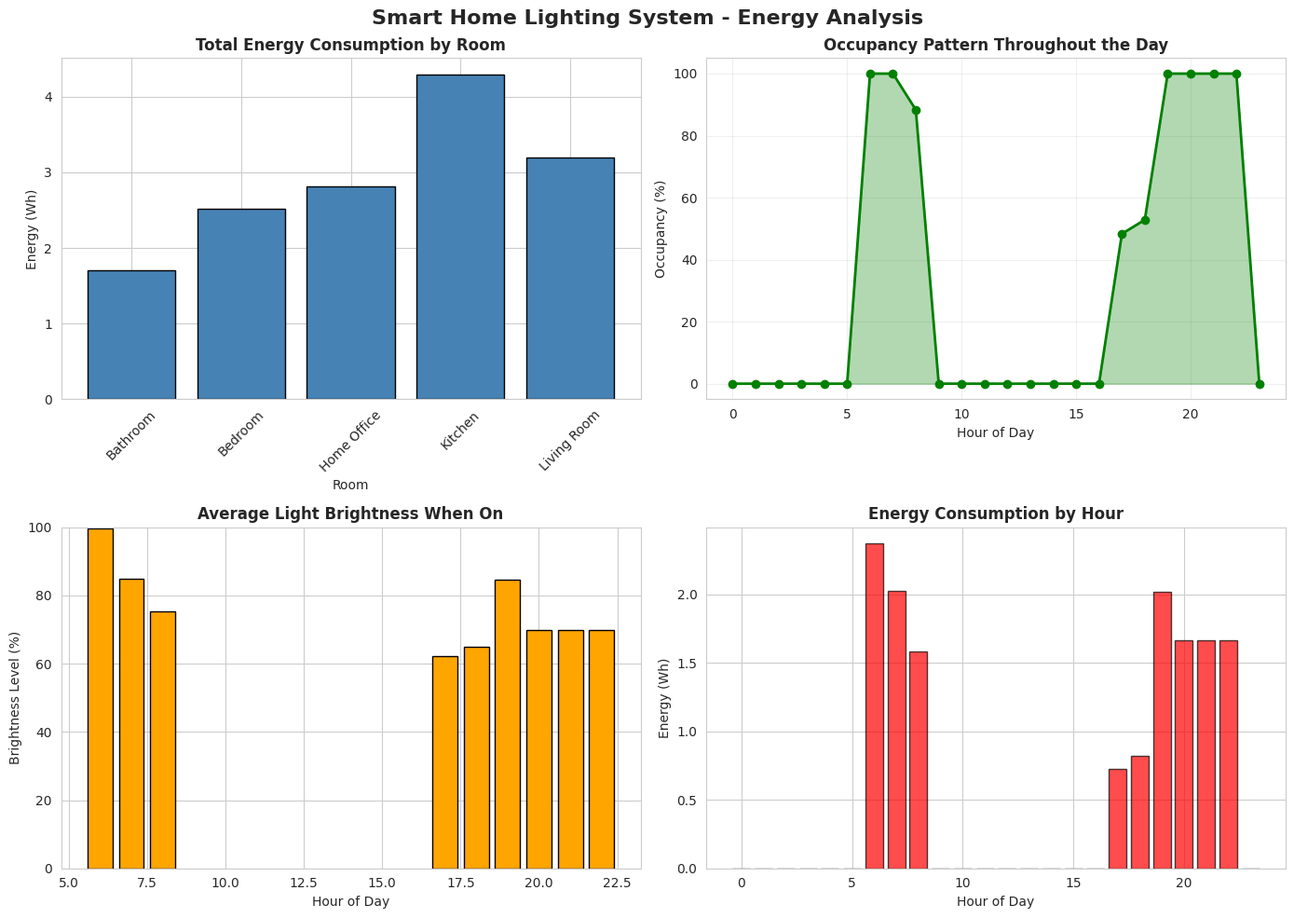

Source code (Python): (Note: this script raises an exception after producing the figure.)
"""
Smart Home Lighting Automation System
Using Occupancy Detection and Intelligent Energy Management
"""

import numpy as np
import pandas as pd
import matplotlib.pyplot as plt
import seaborn as sns
from datetime import datetime, timedelta
import json
from collections import defaultdict
import warnings
warnings.filterwarnings('ignore')

# Set style for better visualizations
sns.set_style("whitegrid")
plt.rcParams['figure.figsize'] = (12, 7)
plt.rcParams['font.size'] = 10

class OccupancySensor:
    """Simulates occupancy detection using motion sensors and light sensors"""
    
    def __init__(self, room_name, sensor_sensitivity=0.75):
        self.room_name = room_name
        self.sensor_sensitivity = sensor_sensitivity
        self.occupancy_history = []
        self.motion_detected = False
        self.light_level = 0
        
    def detect_occupancy(self, motion_signal, ambient_light):
        """
        Detect occupancy based on motion and ambient light levels
        motion_signal: 0-1 (probability of motion)
        ambient_light: 0-100 (lux level)
        """
        # Occupancy is detected if motion exceeds sensitivity threshold
        # or if light level is low and motion is detected
        occupancy = False
        
        if motion_signal > self.sensor_sensitivity:
            occupancy = True
        elif motion_signal > (self.sensor_sensitivity * 0.5) and ambient_light < 50:
            occupancy = True
            
        self.motion_detected = occupancy
        self.light_level = ambient_light
        self.occupancy_history.append({
            'timestamp': datetime.now(),
            'occupancy': occupancy,
            'motion_signal': motion_signal,
            'ambient_light': ambient_light
        })
        
        return occupancy


class SmartLightingController:
    """Controls lighting based on occupancy and energy optimization"""
    
    def __init__(self, room_name, light_power_watts=60, min_brightness=10, max_brightness=100):
        self.room_name = room_name
        self.light_power_watts = light_power_watts
        self.min_brightness = min_brightness
        self.max_brightness = max_brightness
        self.brightness_level = 0
        self.is_on = False
        self.control_history = []
        self.energy_consumed = 0  # in Wh
        
    def control_light(self, occupancy, ambient_light, time_of_day, user_preference=None):
        """
        Control light based on occupancy and ambient light
        time_of_day: hour (0-23)
        user_preference: dict with 'brightness' and 'mode' keys
        """
        if occupancy:
            # Calculate brightness based on ambient light
            if ambient_light < 30:
                target_brightness = self.max_brightness
            elif ambient_light < 100:
                target_brightness = max(self.min_brightness, self.max_brightness - (ambient_light / 100) * 50)
            else:
                target_brightness = self.min_brightness
                
            # Apply user preference if available
            if user_preference and 'brightness' in user_preference:
                target_brightness = user_preference['brightness']
                
            # Time-based adjustment (dimmer in evening)
            if 20 <= time_of_day <= 23 or 0 <= time_of_day < 6:
                target_brightness = max(self.min_brightness, target_brightness * 0.7)
                
            self.brightness_level = target_brightness
            self.is_on = True
        else:
            # Turn off light when room is unoccupied
            self.brightness_level = 0
            self.is_on = False
            
        # Record control action
        self.control_history.append({
            'timestamp': datetime.now(),
            'is_on': self.is_on,
            'brightness': self.brightness_level,
            'occupancy': occupancy,
            'ambient_light': ambient_light
        })
        
        return self.is_on, self.brightness_level
    
    def calculate_energy_consumption(self, duration_hours):
        """Calculate energy consumption for a given duration"""
        # Energy = Power * Time * (Brightness/100)
        if self.is_on:
            energy = (self.light_power_watts / 1000) * duration_hours * (self.brightness_level / 100)
        else:
            energy = 0
        self.energy_consumed += energy
        return energy


class SmartHomeSystem:
    """Main system integrating multiple rooms and sensors"""
    
    def __init__(self):
        self.rooms = {}
        self.sensors = {}
        self.controllers = {}
        self.daily_energy_log = []
        self.system_events = []
        
    def add_room(self, room_name, light_power_watts=60):
        """Add a room to the smart home system"""
        self.rooms[room_name] = {
            'name': room_name,
            'light_power': light_power_watts,
            'created_at': datetime.now()
        }
        self.sensors[room_name] = OccupancySensor(room_name)
        self.controllers[room_name] = SmartLightingController(room_name, light_power_watts)
        
    def simulate_day(self, date=None, num_intervals=288):
        """
        Simulate a full day with 5-minute intervals (288 intervals in 24 hours)
        """
        if date is None:
            date = datetime.now().date()
            
        daily_data = []
        total_energy = 0
        
        for interval in range(num_intervals):
            hour = (interval * 5) / 60  # Convert interval to hours
            time_of_day = int(hour)
            
            for room_name in self.rooms:
                # Simulate occupancy patterns
                motion_signal = self._generate_occupancy_pattern(time_of_day, interval)
                ambient_light = self._generate_light_pattern(time_of_day)
                
                # Detect occupancy
                occupancy = self.sensors[room_name].detect_occupancy(motion_signal, ambient_light)
                
                # Control light
                is_on, brightness = self.controllers[room_name].control_light(
                    occupancy, ambient_light, time_of_day
                )
                
                # Calculate energy for this interval (5 minutes = 1/12 hour)
                energy = self.controllers[room_name].calculate_energy_consumption(5/60)
                total_energy += energy
                
                daily_data.append({
                    'date': date,
                    'time': f"{time_of_day:02d}:{(interval % 12) * 5:02d}",
                    'hour': time_of_day,
                    'room': room_name,
                    'occupancy': occupancy,
                    'ambient_light': ambient_light,
                    'light_on': is_on,
                    'brightness': brightness,
                    'energy_consumed_wh': energy,
                    'motion_signal': motion_signal
                })
        
        self.daily_energy_log.append({
            'date': date,
            'total_energy_kwh': total_energy / 1000,
            'num_rooms': len(self.rooms)
        })
        
        return pd.DataFrame(daily_data)
    
    def _generate_occupancy_pattern(self, hour, interval):
        """Generate realistic occupancy patterns for different times of day"""
        # Morning: 6-9 AM (high occupancy)
        if 6 <= hour < 9:
            base_signal = 0.8 + np.random.normal(0, 0.1)
        # Work hours: 9 AM - 5 PM (low occupancy in home)
        elif 9 <= hour < 17:
            base_signal = 0.2 + np.random.normal(0, 0.1)
        # Evening: 5 PM - 11 PM (high occupancy)
        elif 17 <= hour < 23:
            base_signal = 0.75 + np.random.normal(0, 0.1)
        # Night: 11 PM - 6 AM (low occupancy)
        else:
            base_signal = 0.1 + np.random.normal(0, 0.05)
        
        return np.clip(base_signal, 0, 1)
    
    def _generate_light_pattern(self, hour):
        """Generate realistic ambient light patterns"""
        # Sunrise around 6 AM, sunset around 6 PM
        if 6 <= hour < 12:
            # Morning: increasing light
            light = 20 + (hour - 6) * 15
        elif 12 <= hour < 18:
            # Afternoon: peak light
            light = 100 - (hour - 12) * 5
        elif 18 <= hour < 20:
            # Evening: decreasing light
            light = 70 - (hour - 18) * 35
        else:
            # Night: minimal light
            light = 5
        
        return np.clip(light + np.random.normal(0, 5), 0, 100)
    
    def get_system_report(self):
        """Generate comprehensive system report"""
        report = {
            'total_rooms': len(self.rooms),
            'rooms': list(self.rooms.keys()),
            'total_energy_kwh': sum([log['total_energy_kwh'] for log in self.daily_energy_log]),
            'average_daily_energy_kwh': np.mean([log['total_energy_kwh'] for log in self.daily_energy_log]) if self.daily_energy_log else 0,
            'simulation_days': len(self.daily_energy_log)
        }
        return report


def generate_visualizations(system, daily_data):
    """Generate comprehensive visualizations for the report"""
    
    # 1. Daily Energy Consumption by Room
    fig, axes = plt.subplots(2, 2, figsize=(14, 10))
    fig.suptitle('Smart Home Lighting System - Energy Analysis', fontsize=16, fontweight='bold')
    
    # Energy consumption by room
    room_energy = daily_data.groupby('room')['energy_consumed_wh'].sum()
    axes[0, 0].bar(room_energy.index, room_energy.values, color='steelblue', edgecolor='black')
    axes[0, 0].set_title('Total Energy Consumption by Room', fontweight='bold')
    axes[0, 0].set_ylabel('Energy (Wh)')
    axes[0, 0].set_xlabel('Room')
    axes[0, 0].tick_params(axis='x', rotation=45)
    
    # Occupancy pattern throughout the day
    occupancy_by_hour = daily_data.groupby('hour')['occupancy'].mean() * 100
    axes[0, 1].plot(occupancy_by_hour.index, occupancy_by_hour.values, marker='o', 
                    linewidth=2, markersize=6, color='green')
    axes[0, 1].fill_between(occupancy_by_hour.index, occupancy_by_hour.values, alpha=0.3, color='green')
    axes[0, 1].set_title('Occupancy Pattern Throughout the Day', fontweight='bold')
    axes[0, 1].set_ylabel('Occupancy (%)')
    axes[0, 1].set_xlabel('Hour of Day')
    axes[0, 1].grid(True, alpha=0.3)
    
    # Light brightness by hour
    brightness_by_hour = daily_data[daily_data['light_on']].groupby('hour')['brightness'].mean()
    axes[1, 0].bar(brightness_by_hour.index, brightness_by_hour.values, color='orange', edgecolor='black')
    axes[1, 0].set_title('Average Light Brightness When On', fontweight='bold')
    axes[1, 0].set_ylabel('Brightness Level (%)')
    axes[1, 0].set_xlabel('Hour of Day')
    axes[1, 0].set_ylim([0, 100])
    
    # Energy consumption by hour
    energy_by_hour = daily_data.groupby('hour')['energy_consumed_wh'].sum()
    axes[1, 1].bar(energy_by_hour.index, energy_by_hour.values, color='red', edgecolor='black', alpha=0.7)
    axes[1, 1].set_title('Energy Consumption by Hour', fontweight='bold')
    axes[1, 1].set_ylabel('Energy (Wh)')
    axes[1, 1].set_xlabel('Hour of Day')
    
    plt.tight_layout()
    plt.savefig('/home/ubuntu/report_project/fig_energy_analysis.png', dpi=300, bbox_inches='tight')
    print("Saved: fig_energy_analysis.png")
    plt.close()
    
    # 2. Occupancy vs Light Control
    fig, ax = plt.subplots(figsize=(14, 6))
    
    # Create hourly summary
    hourly_summary = daily_data.groupby('hour').agg({
        'occupancy': 'mean',
        'light_on': 'mean',
        'ambient_light': 'mean'
    }) * 100
    
    x = hourly_summary.index
    width = 0.25
    
    ax.bar(x - width, hourly_summary['occupancy'], width, label='Occupancy', color='steelblue', edgecolor='black')
    ax.bar(x, hourly_summary['light_on'], width, label='Light On', color='orange', edgecolor='black')
    ax.bar(x + width, hourly_summary['ambient_light'], width, label='Ambient Light', color='green', edgecolor='black')
    
    ax.set_xlabel('Hour of Day', fontweight='bold')
    ax.set_ylabel('Percentage (%)', fontweight='bold')
    ax.set_title('Occupancy Detection vs Light Control vs Ambient Light', fontweight='bold', fontsize=14)
    ax.legend(loc='upper left', fontsize=10)
    ax.set_xticks(range(0, 24, 2))
    ax.grid(True, alpha=0.3, axis='y')
    
    plt.tight_layout()
    plt.savefig('/home/ubuntu/report_project/fig_occupancy_control.png', dpi=300, bbox_inches='tight')
    print("Saved: fig_occupancy_control.png")
    plt.close()
    
    # 3. System Performance Metrics
    fig, axes = plt.subplots(1, 2, figsize=(14, 5))
    fig.suptitle('System Performance Metrics', fontsize=14, fontweight='bold')
    
    # Light efficiency (brightness when occupancy is high)
    high_occupancy = daily_data[daily_data['occupancy'] == True]
    efficiency_by_hour = high_occupancy.groupby('hour')['brightness'].mean()
    
    axes[0].plot(efficiency_by_hour.index, efficiency_by_hour.values, marker='s', 
                 linewidth=2.5, markersize=7, color='purple')
    axes[0].fill_between(efficiency_by_hour.index, efficiency_by_hour.values, alpha=0.2, color='purple')
    axes[0].set_title('Light Brightness During Occupancy', fontweight='bold')
    axes[0].set_ylabel('Brightness Level (%)')
    axes[0].set_xlabel('Hour of Day')
    axes[0].grid(True, alpha=0.3)
    axes[0].set_ylim([0, 100])
    
    # Motion signal strength
    motion_by_hour = daily_data.groupby('hour')['motion_signal'].mean()
    axes[1].bar(motion_by_hour.index, motion_by_hour.values, color='teal', edgecolor='black', alpha=0.7)
    axes[1].set_title('Average Motion Signal Strength', fontweight='bold')
    axes[1].set_ylabel('Motion Signal (0-1)')
    axes[1].set_xlabel('Hour of Day')
    axes[1].set_ylim([0, 1])
    
    plt.tight_layout()
    plt.savefig('/home/ubuntu/report_project/fig_performance_metrics.png', dpi=300, bbox_inches='tight')
    print("Saved: fig_performance_metrics.png")
    plt.close()
    
    # 4. Multi-day energy trend
    fig, ax = plt.subplots(figsize=(12, 6))
    
    daily_energy = pd.DataFrame(system.daily_energy_log)
    if len(daily_energy) > 0:
        daily_energy['date'] = pd.to_datetime(daily_energy['date'])
        daily_energy = daily_energy.sort_values('date')
        
        ax.plot(range(len(daily_energy)), daily_energy['total_energy_kwh'].values, 
                marker='o', linewidth=2.5, markersize=8, color='darkred', label='Daily Energy')
        ax.fill_between(range(len(daily_energy)), daily_energy['total_energy_kwh'].values, 
                        alpha=0.3, color='red')
        
        # Add average line
        avg_energy = daily_energy['total_energy_kwh'].mean()
        ax.axhline(y=avg_energy, color='green', linestyle='--', linewidth=2, label=f'Average: {avg_energy:.2f} kWh')
        
        ax.set_xlabel('Day', fontweight='bold')
        ax.set_ylabel('Energy Consumption (kWh)', fontweight='bold')
        ax.set_title('Daily Energy Consumption Trend', fontweight='bold', fontsize=14)
        ax.legend(fontsize=10)
        ax.grid(True, alpha=0.3)
    
    plt.tight_layout()
    plt.savefig('/home/ubuntu/report_project/fig_energy_trend.png', dpi=300, bbox_inches='tight')
    print("Saved: fig_energy_trend.png")
    plt.close()
    
    # 5. System Architecture Diagram (text-based)
    fig, ax = plt.subplots(figsize=(12, 8))
    ax.axis('off')
    
    # Title
    ax.text(0.5, 0.95, 'Smart Home Lighting System Architecture', 
            ha='center', fontsize=16, fontweight='bold', transform=ax.transAxes)
    
    # Components
    components = [
        ('Occupancy Sensors\n(Motion & Light)', 0.15, 0.75),
        ('Smart Lighting\nController', 0.5, 0.75),
        ('IoT Gateway\n& Cloud', 0.85, 0.75),
        ('User Dashboard\n& Mobile App', 0.5, 0.45),
        ('Energy Analytics\nEngine', 0.15, 0.45),
        ('Lighting Devices\n(Smart Bulbs)', 0.85, 0.45),
    ]
    
    for label, x, y in components:
        bbox = dict(boxstyle='round,pad=0.5', facecolor='lightblue', edgecolor='black', linewidth=2)
        ax.text(x, y, label, ha='center', va='center', fontsize=11, fontweight='bold',
                transform=ax.transAxes, bbox=bbox)
    
    # Connections
    connections = [
        ((0.25, 0.75), (0.4, 0.75)),  # Sensors to Controller
        ((0.6, 0.75), (0.75, 0.75)),  # Controller to Gateway
        ((0.5, 0.65), (0.5, 0.55)),   # Gateway to Dashboard
        ((0.25, 0.65), (0.25, 0.55)), # Sensors to Analytics
        ((0.75, 0.65), (0.75, 0.55)), # Gateway to Devices
    ]
    
    for start, end in connections:
        ax.annotate('', xy=end, xytext=start, transform=ax.transAxes,
                   arrowprops=dict(arrowstyle='->', lw=2, color='black'))
    
    # Features box
    features_text = 'Key Features:\n• Real-time Occupancy Detection\n• Automatic Light Control\n• Energy Optimization\n• Remote Access\n• Analytics & Reporting'
    ax.text(0.5, 0.15, features_text, ha='center', va='top', fontsize=10,
            transform=ax.transAxes, bbox=dict(boxstyle='round', facecolor='lightyellow', 
            edgecolor='black', linewidth=1.5))
    
    plt.tight_layout()
    plt.savefig('/home/ubuntu/report_project/fig_system_architecture.png', dpi=300, bbox_inches='tight')
    print("Saved: fig_system_architecture.png")
    plt.close()


def main():
    """Main execution function"""
    print("=" * 70)
    print("SMART HOME LIGHTING AUTOMATION SYSTEM SIMULATION")
    print("=" * 70)
    
    # Initialize system
    system = SmartHomeSystem()
    
    # Add rooms with different power ratings
    rooms_config = {
        'Living Room': 75,
        'Bedroom': 60,
        'Kitchen': 100,
        'Bathroom': 40,
        'Home Office': 65,
    }
    
    for room_name, power in rooms_config.items():
        system.add_room(room_name, power)
    
    print(f"\nSystem initialized with {len(rooms_config)} rooms:")
    for room in rooms_config.keys():
        print(f"  - {room}")
    
    # Simulate 7 days
    print("\nSimulating 7 days of operation...")
    all_data = []
    
    for day in range(7):
        simulation_date = datetime.now().date() - timedelta(days=6-day)
        daily_data = system.simulate_day(simulation_date)
        all_data.append(daily_data)
        
        daily_energy = daily_data.groupby('room')['energy_consumed_wh'].sum() / 1000
        print(f"Day {day+1}: Total Energy = {daily_data['energy_consumed_wh'].sum()/1000:.2f} kWh")
    
    # Combine all data
    combined_data = pd.concat(all_data, ignore_index=True)
    
    # Generate visualizations
    print("\nGenerating visualizations...")
    generate_visualizations(system, combined_data)
    
    # Generate report data
    report = system.get_system_report()
    
    print("\n" + "=" * 70)
    print("SYSTEM REPORT")
    print("=" * 70)
    print(f"Total Rooms: {report['total_rooms']}")
    print(f"Total Energy Consumed: {report['total_energy_kwh']:.2f} kWh")
    print(f"Average Daily Energy: {report['average_daily_energy_kwh']:.2f} kWh")
    print(f"Simulation Period: {report['simulation_days']} days")
    print("=" * 70)
    
    # Save data to CSV for reference
    combined_data.to_csv('/home/ubuntu/report_project/simulation_data.csv', index=False)
    print("\nSimulation data saved to: simulation_data.csv")
    
    # Save report to JSON
    report_json = {
        'system_report': report,
        'rooms': list(rooms_config.keys()),
        'simulation_date': datetime.now().isoformat(),
        'daily_energy_log': system.daily_energy_log
    }
    
    with open('/home/ubuntu/report_project/system_report.json', 'w') as f:
        json.dump(report_json, f, indent=2, default=str)
    
    print("System report saved to: system_report.json")
    
    return system, combined_data


if __name__ == "__main__":
    system, data = main()
